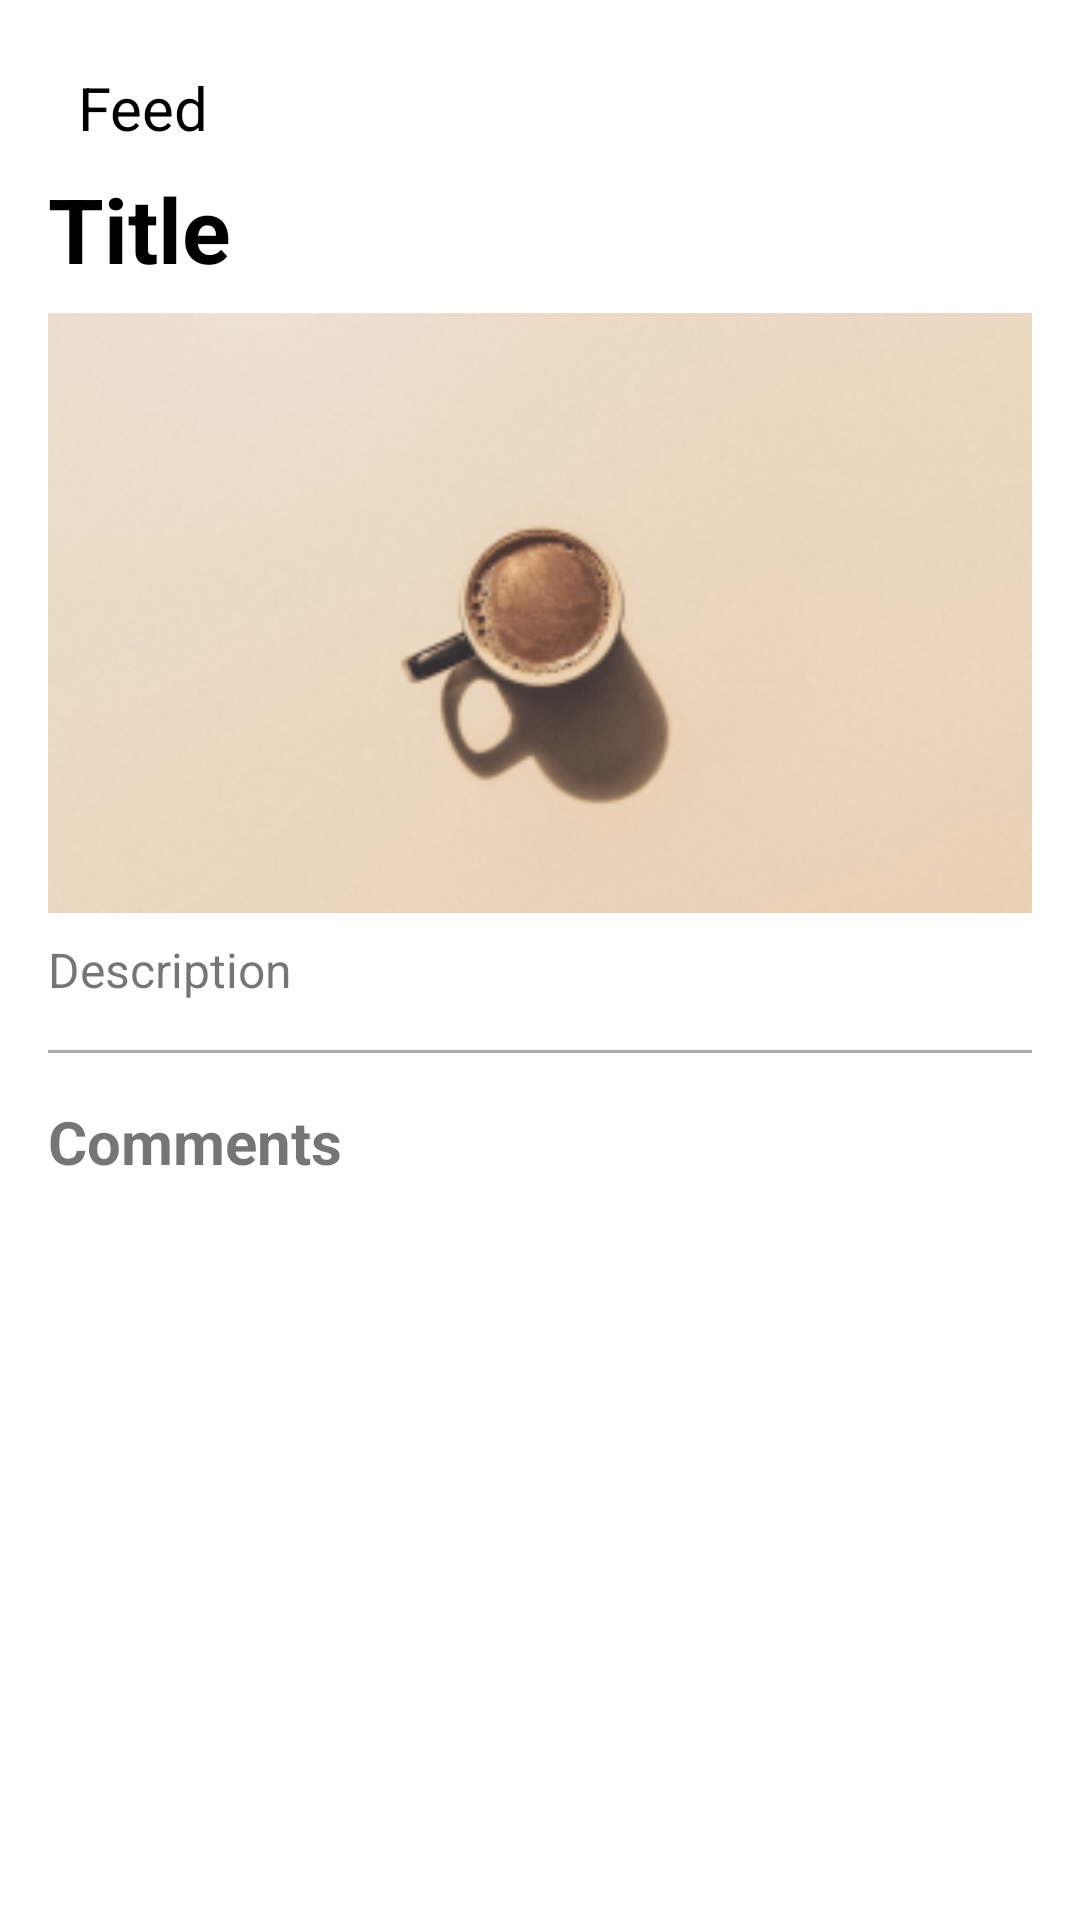

Here is an Android app screen rendered from its layout file. Give the layout XML and the strings, colors and styles it references.
<!-- AndroidManifest.xml: application theme Theme.MyApplication -->
<!-- res/layout/feed_details.xml -->
<?xml version="1.0" encoding="utf-8"?>
<LinearLayout xmlns:android="http://schemas.android.com/apk/res/android"
    xmlns:app="http://schemas.android.com/apk/res-auto"
    android:layout_width="match_parent"
    android:layout_height="wrap_content"
    android:orientation="vertical"
    android:padding="16dp">

    <LinearLayout
        android:id="@+id/layoutTopNav"
        android:layout_width="match_parent"
        android:layout_height="wrap_content"
        android:orientation="horizontal">

        <ImageView
            android:id="@+id/btnBSBackFeed"
            android:layout_width="wrap_content"
            android:layout_height="40dp"
            android:rotation="180"
            android:src="@drawable/baseline_chevron_right_24"/>

        <TextView
            android:id="@+id/tvBSFeedTitle"
            android:layout_width="wrap_content"
            android:layout_height="wrap_content"
            android:textSize="20sp"
            android:textColor="@color/black"
            android:paddingLeft="10dp"
            android:layout_gravity="center"
            android:text="Feed"/>


    </LinearLayout>

    <TextView
        android:id="@+id/feed_detail_title"
        android:layout_width="match_parent"
        android:layout_height="wrap_content"
        android:text="Title"
        android:textColor="@color/black"
        android:textSize="30sp"
        android:textStyle="bold" />

    <ImageView
        android:id="@+id/feed_detail_image"
        android:layout_width="match_parent"
        android:layout_height="200dp"
        android:layout_marginTop="8dp"
        android:scaleType="centerCrop"
        android:src="@drawable/sample_image" />

    <TextView
        android:id="@+id/feed_detail_description"
        android:layout_width="match_parent"
        android:layout_height="wrap_content"
        android:layout_marginTop="8dp"
        android:text="Description"
        android:textSize="16sp" />

    <View
        android:layout_width="match_parent"
        android:layout_height="1dp"
        android:layout_marginTop="16dp"
        android:background="@android:color/darker_gray" />

    <TextView
        android:layout_width="match_parent"
        android:layout_height="wrap_content"
        android:layout_marginTop="16dp"
        android:text="Comments"
        android:textSize="20sp"
        android:textStyle="bold" />

    <androidx.recyclerview.widget.RecyclerView
        android:id="@+id/comments_recycler_view"
        android:layout_width="match_parent"
        android:layout_height="wrap_content"
        android:layout_marginTop="8dp"
        app:layoutManager="androidx.recyclerview.widget.LinearLayoutManager" />

</LinearLayout>
<!-- resources referenced by this layout -->
<resources>
  <!-- drawable sample_image: png bitmap (drawable, 63138 bytes) -->
  <style name="Theme.MyApplication" parent="Theme.MaterialComponents.DayNight.NoActionBar">
          
          <item name="colorPrimary">#00A9A5</item>
          <item name="colorPrimaryVariant">#00A9A5</item>
          <item name="colorOnPrimary">#00A9A5</item>
          
          <item name="colorSecondary">#292F36</item>
          <item name="colorSecondaryVariant">#292F36</item>
          <item name="colorOnSecondary">#292F36</item>
          
          <item name="android:statusBarColor">@color/white</item>
  
      </style>
  <!-- not gathered from this repository: default colours our renderer supplied (Android Studio template values) -->
  <color name="black">#FF000000</color>
  <color name="white">#FFFFFFFF</color>
</resources>
